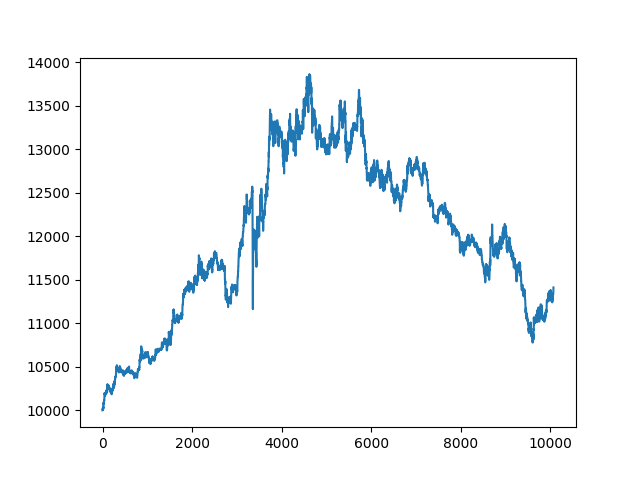

The file beside this chart, header and first rows:
, date, asset, pct_change
0, 2021-10-25 00:13:00+00:00, 10000, 
1, 2021-10-25 00:14:00+00:00, 10000, 0.0
2, 2021-10-25 00:15:00+00:00, 10028, 0.002787
3, 2021-10-25 00:16:00+00:00, 10028, 0.0
4, 2021-10-25 00:17:00+00:00, 10028, 0.0
5, 2021-10-25 00:18:00+00:00, 10028, 0.0
6, 2021-10-25 00:19:00+00:00, 10019, -0.000889
7, 2021-10-25 00:20:00+00:00, 10019, 0.0
8, 2021-10-25 00:21:00+00:00, 10007, -0.001144
9, 2021-10-25 00:22:00+00:00, 10007, 0.0
10, 2021-10-25 00:23:00+00:00, 10007, 0.0
11, 2021-10-25 00:24:00+00:00, 10018, 0.00102
12, 2021-10-25 00:25:00+00:00, 10037, 0.001973
13, 2021-10-25 00:26:00+00:00, 10041, 0.0003177
14, 2021-10-25 00:27:00+00:00, 10037, -0.0003176
15, 2021-10-25 00:28:00+00:00, 10016, -0.002097
16, 2021-10-25 00:29:00+00:00, 10036, 0.00191
17, 2021-10-25 00:30:00+00:00, 10039, 0.0003177
18, 2021-10-25 00:31:00+00:00, 10035, -0.0003811
19, 2021-10-25 00:32:00+00:00, 10031, -0.0003813
20, 2021-10-25 00:33:00+00:00, 10081, 0.005022
21, 2021-10-25 00:34:00+00:00, 10067, -0.001392
22, 2021-10-25 00:35:00+00:00, 10076, 0.0008235
23, 2021-10-25 00:36:00+00:00, 10076, 0.0
24, 2021-10-25 00:37:00+00:00, 10067, -0.0008206
25, 2021-10-25 00:38:00+00:00, 10071, 0.000379
26, 2021-10-25 00:39:00+00:00, 10091, 0.001958
27, 2021-10-25 00:40:00+00:00, 10088, -0.0002521
28, 2021-10-25 00:41:00+00:00, 10073, -0.001513
29, 2021-10-25 00:42:00+00:00, 10079, 0.0005682
30, 2021-10-25 00:43:00+00:00, 10091, 0.001199
31, 2021-10-25 00:44:00+00:00, 10090, -6.302651730716313e-05
32, 2021-10-25 00:45:00+00:00, 10093, 0.0002521
33, 2021-10-25 00:46:00+00:00, 10098, 0.0005041
34, 2021-10-25 00:47:00+00:00, 10116, 0.001827
35, 2021-10-25 00:48:00+00:00, 10113, -0.0003772
36, 2021-10-25 00:49:00+00:00, 10113, 0.0
37, 2021-10-25 00:50:00+00:00, 10113, 0.0
38, 2021-10-25 00:51:00+00:00, 10113, 0.0
39, 2021-10-25 00:52:00+00:00, 10113, 0.0
40, 2021-10-25 00:53:00+00:00, 10113, 0.0
41, 2021-10-25 00:54:00+00:00, 10185, 0.007167
42, 2021-10-25 00:55:00+00:00, 10197, 0.001186
43, 2021-10-25 00:56:00+00:00, 10197, 0.0
44, 2021-10-25 00:57:00+00:00, 10197, 0.0
45, 2021-10-25 00:58:00+00:00, 10189, -0.0008103
46, 2021-10-25 00:59:00+00:00, 10189, 0.0
47, 2021-10-25 01:00:00+00:00, 10189, 0.0
48, 2021-10-25 01:01:00+00:00, 10191, 0.0001875
49, 2021-10-25 01:02:00+00:00, 10190, -0.000125
50, 2021-10-25 01:03:00+00:00, 10197, 0.0007498
51, 2021-10-25 01:04:00+00:00, 10188, -0.0008741
52, 2021-10-25 01:05:00+00:00, 10175, -0.001312
53, 2021-10-25 01:06:00+00:00, 10165, -0.0009386
54, 2021-10-25 01:07:00+00:00, 10165, 0.0
55, 2021-10-25 01:08:00+00:00, 10165, 0.0
56, 2021-10-25 01:09:00+00:00, 10165, 0.0
57, 2021-10-25 01:10:00+00:00, 10177, 0.001128
58, 2021-10-25 01:11:00+00:00, 10177, 0.0
59, 2021-10-25 01:12:00+00:00, 10177, 0.0
... 10,007 more rows
